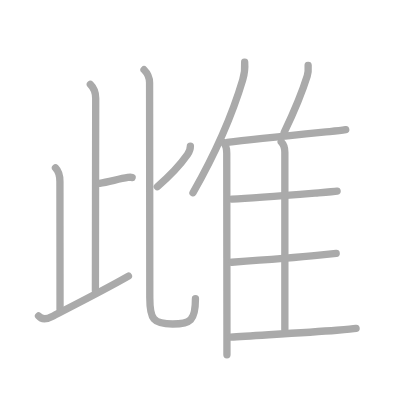
t = 0.00 s
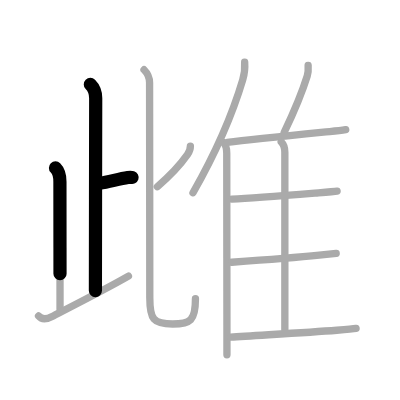
t = 2.75 s
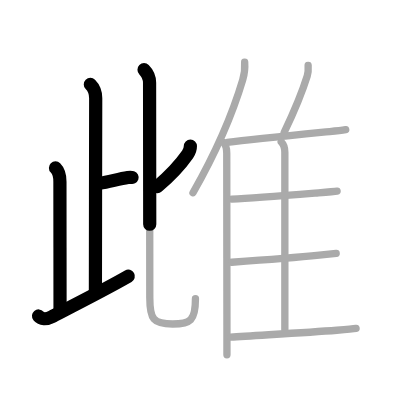
t = 5.50 s
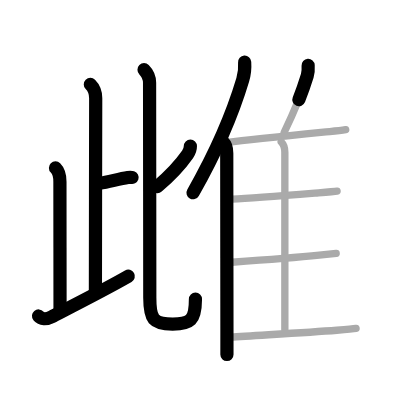
t = 8.50 s
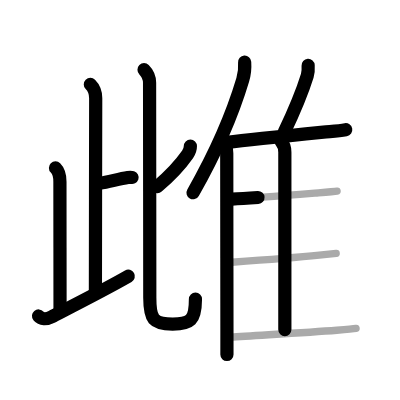
t = 11.25 s
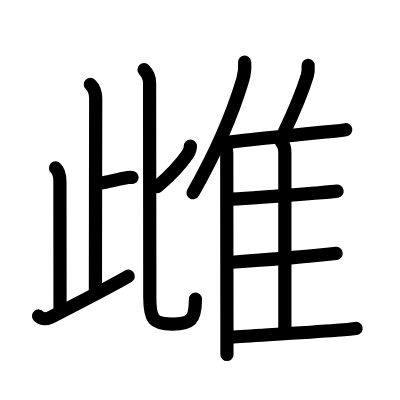
t = 14.00 s

The animated SVG that drew these frames (rendered in a browser with its animation timeline set to each time). Animation: 14 SMIL elements (animate=14); one cycle of 14.00 s.

<?xml version="1.0" standalone="no"?>
<!DOCTYPE svg PUBLIC "-//W3C//DTD SVG 1.1//EN"   "http://www.w3.org/Graphics/SVG/1.1/DTD/svg11.dtd">
<svg width="400px" height="400px"  version="1.1" xmlns="http://www.w3.org/2000/svg">
  <defs>
    <marker id="Triangle" viewBox="0 0 10 10" refX="0" refY="5" markerUnits="strokeWidth" markerWidth="3" style="stroke-opacity:0%;fill:#aaaaaa;" markerHeight="2" orient="auto">
      <path d="M 0 0 L 10 5 L 0 10 z" />
    </marker>
    
    <marker id="Arrow" viewBox="0 0 10 10" refX="5" refY="5" markerUnits="strokeWidth" markerWidth="1.8" style="stroke-opacity:0%;fill:#770000;" markerHeight="2" orient="auto">
      <path d="M 0 4 L 6 4 L 4 1 L 10 5 L 4 9 L 6 6 L 0 6 z" />
        <circle cx="5" cy="5" r="5" />
      </marker>
    
    <marker id="TriangleRed" viewBox="0 0 10 10" refX="0" refY="5" markerUnits="strokeWidth" markerWidth="3" style="stroke-opacity:0%;fill:#CC0000;" markerHeight="2" orient="auto">
      <path d="M 0 0 L 10 5 L 0 10 z" />
    </marker>
    
    <marker id="ArrowRed" viewBox="0 0 10 10" refX="5" refY="5" markerUnits="strokeWidth" markerWidth="1.8" style="stroke-opacity:0%;fill:#CC0000;" markerHeight="2" orient="auto">
      <path d="M 0 4 L 6 4 L 4 1 L 10 5 L 4 9 L 6 6 L 0 6 z" />
        <circle cx="5" cy="5" r="5" />
      </marker>
    
  </defs>
  
  <path style="fill:#ffffff; fill-opacity:100%; fill-rule:evenodd; stroke-width:0;" d="M 0 0 L 400px 0 L 400px 400px L 0 400px L 0 0" />

  <g transform="scale(3.6697247706422 3.6697247706422)">
<path style="fill:none; fill-opacity:0%; fill-rule:evenodd; stroke:#aaaaaa; stroke-opacity:100%; stroke-width: 1.5pt; stroke-linejoin:round; stroke-linecap:round;" d="M24.62 23c0.94 0.94 1.46 2.38 1.46 3.75c0 1.02-0.08 41.75-0.08 52.5"></path>
<path style="fill:none; fill-opacity:0%; fill-rule:evenodd; stroke:#aaaaaa; stroke-opacity:100%; stroke-width: 1.5pt; stroke-linejoin:round; stroke-linecap:round;" d="M27.13 49.95c2.5-0.4 5.27-1.19 7.72-1.59c0.61-0.1 0.76-0.13 1.15 0"></path>
<path style="fill:none; fill-opacity:0%; fill-rule:evenodd; stroke:#aaaaaa; stroke-opacity:100%; stroke-width: 1.5pt; stroke-linejoin:round; stroke-linecap:round;" d="M15.12 45.75c0.81 0.81 1.21 2.25 1.21 3.75c0 5.5 0.03 27.5 0.03 34.75"></path>
<path style="fill:none; fill-opacity:0%; fill-rule:evenodd; stroke:#aaaaaa; stroke-opacity:100%; stroke-width: 1.5pt; stroke-linejoin:round; stroke-linecap:round;" d="M10.5 86.1c0.75 0.9 2 1.02 3.56 0.22c6.4-3.29 14.62-7.45 20.94-11.07"></path>
<path style="fill:none; fill-opacity:0%; fill-rule:evenodd; stroke:#aaaaaa; stroke-opacity:100%; stroke-width: 1.5pt; stroke-linejoin:round; stroke-linecap:round;" d="M51.88 39.81c0 0.81-0.35 1.69-0.76 2.27c-1.69 2.41-4 5.17-8.25 8.79"></path>
<path style="fill:none; fill-opacity:0%; fill-rule:evenodd; stroke:#aaaaaa; stroke-opacity:100%; stroke-width: 1.5pt; stroke-linejoin:round; stroke-linecap:round;" d="M39.25 19c1.06 1.06 1.51 2.12 1.51 3.57c0 1.63 0.06 52.71 0.06 58.57s0.93 7.16 6.23 7.16c4.83 0 6.21-0.93 6.21-6.9"></path>
<path style="fill:none; fill-opacity:0%; fill-rule:evenodd; stroke:#aaaaaa; stroke-opacity:100%; stroke-width: 1.5pt; stroke-linejoin:round; stroke-linecap:round;" d="M66.67 16.93c0.13 1.85-0.05 3.25-0.52 4.8c-2.93 9.84-6.88 19.07-13.56 30.8"></path>
<path style="fill:none; fill-opacity:0%; fill-rule:evenodd; stroke:#aaaaaa; stroke-opacity:100%; stroke-width: 1.5pt; stroke-linejoin:round; stroke-linecap:round;" d="M60.92 38.89c0.72 0.72 0.87 1.68 0.87 2.85c0 8.76 0.04 33.86 0.05 48.76c0 2.34 0 4.43 0 6.16"></path>
<path style="fill:none; fill-opacity:0%; fill-rule:evenodd; stroke:#aaaaaa; stroke-opacity:100%; stroke-width: 1.5pt; stroke-linejoin:round; stroke-linecap:round;" d="M83.97 17.82c0.06 0.98 0.02 2.02-0.24 2.83c-1.74 5.6-3.26 9.05-6.28 15.38"></path>
<path style="fill:none; fill-opacity:0%; fill-rule:evenodd; stroke:#aaaaaa; stroke-opacity:100%; stroke-width: 1.5pt; stroke-linejoin:round; stroke-linecap:round;" d="M61.93 38.79c4.57-0.57 18.04-1.96 26.21-2.78c2.01-0.2 4.07-0.3 6.07-0.66"></path>
<path style="fill:none; fill-opacity:0%; fill-rule:evenodd; stroke:#aaaaaa; stroke-opacity:100%; stroke-width: 1.5pt; stroke-linejoin:round; stroke-linecap:round;" d="M76.63 38.66c0.67 0.67 0.99 1.59 0.99 2.84c0 8.25 0 35.34 0 48.38"></path>
<path style="fill:none; fill-opacity:0%; fill-rule:evenodd; stroke:#aaaaaa; stroke-opacity:100%; stroke-width: 1.5pt; stroke-linejoin:round; stroke-linecap:round;" d="M63.2 54.25c5.8-0.25 16.29-1.11 23.58-1.7c2.54-0.21 4.42-0.37 5.08-0.47"></path>
<path style="fill:none; fill-opacity:0%; fill-rule:evenodd; stroke:#aaaaaa; stroke-opacity:100%; stroke-width: 1.5pt; stroke-linejoin:round; stroke-linecap:round;" d="M63.16 71.46c4.74-0.33 16.56-1.17 23.84-1.92c2.28-0.23 3.97-0.41 4.61-0.48"></path>
<path style="fill:none; fill-opacity:0%; fill-rule:evenodd; stroke:#aaaaaa; stroke-opacity:100%; stroke-width: 1.5pt; stroke-linejoin:round; stroke-linecap:round;" d="M62.82 91.87c7.18-0.5 20.21-1.19 28.96-1.88c2.68-0.21 4.62-0.39 5.25-0.5"></path>

<path style="fill:none; fill-opacity:0%; fill-rule:evenodd; stroke:#000000; stroke-opacity:100%; stroke-width: 2.7pt; stroke-linejoin:round; stroke-linecap:round;" d="M24.62 23c0.94 0.94 1.46 2.38 1.46 3.75c0 1.02-0.08 41.75-0.08 52.5" pathLength="100" stroke-dashoffset="100" stroke-dasharray="100 105"><animate id="dashAnim1" attributeName="stroke-dashoffset" from="100" to="0" dur="1s" calcMode="linear" fill="freeze"/></path>
<path style="fill:none; fill-opacity:0%; fill-rule:evenodd; stroke:#000000; stroke-opacity:100%; stroke-width: 2.7pt; stroke-linejoin:round; stroke-linecap:round;" d="M27.13 49.95c2.5-0.4 5.27-1.19 7.72-1.59c0.61-0.1 0.76-0.13 1.15 0" pathLength="100" stroke-dashoffset="100" stroke-dasharray="100 105"><animate id="dashAnim2" attributeName="stroke-dashoffset" from="100" to="0" dur="1s" calcMode="linear" begin="dashAnim1.end" fill="freeze"/></path>
<path style="fill:none; fill-opacity:0%; fill-rule:evenodd; stroke:#000000; stroke-opacity:100%; stroke-width: 2.7pt; stroke-linejoin:round; stroke-linecap:round;" d="M15.12 45.75c0.81 0.81 1.21 2.25 1.21 3.75c0 5.5 0.03 27.5 0.03 34.75" pathLength="100" stroke-dashoffset="100" stroke-dasharray="100 105"><animate id="dashAnim3" attributeName="stroke-dashoffset" from="100" to="0" dur="1s" calcMode="linear" begin="dashAnim2.end" fill="freeze"/></path>
<path style="fill:none; fill-opacity:0%; fill-rule:evenodd; stroke:#000000; stroke-opacity:100%; stroke-width: 2.7pt; stroke-linejoin:round; stroke-linecap:round;" d="M10.5 86.1c0.75 0.9 2 1.02 3.56 0.22c6.4-3.29 14.62-7.45 20.94-11.07" pathLength="100" stroke-dashoffset="100" stroke-dasharray="100 105"><animate id="dashAnim4" attributeName="stroke-dashoffset" from="100" to="0" dur="1s" calcMode="linear" begin="dashAnim3.end" fill="freeze"/></path>
<path style="fill:none; fill-opacity:0%; fill-rule:evenodd; stroke:#000000; stroke-opacity:100%; stroke-width: 2.7pt; stroke-linejoin:round; stroke-linecap:round;" d="M51.88 39.81c0 0.81-0.35 1.69-0.76 2.27c-1.69 2.41-4 5.17-8.25 8.79" pathLength="100" stroke-dashoffset="100" stroke-dasharray="100 105"><animate id="dashAnim5" attributeName="stroke-dashoffset" from="100" to="0" dur="1s" calcMode="linear" begin="dashAnim4.end" fill="freeze"/></path>
<path style="fill:none; fill-opacity:0%; fill-rule:evenodd; stroke:#000000; stroke-opacity:100%; stroke-width: 2.7pt; stroke-linejoin:round; stroke-linecap:round;" d="M39.25 19c1.06 1.06 1.51 2.12 1.51 3.57c0 1.63 0.06 52.71 0.06 58.57s0.93 7.16 6.23 7.16c4.83 0 6.21-0.93 6.21-6.9" pathLength="100" stroke-dashoffset="100" stroke-dasharray="100 105"><animate id="dashAnim6" attributeName="stroke-dashoffset" from="100" to="0" dur="1s" calcMode="linear" begin="dashAnim5.end" fill="freeze"/></path>
<path style="fill:none; fill-opacity:0%; fill-rule:evenodd; stroke:#000000; stroke-opacity:100%; stroke-width: 2.7pt; stroke-linejoin:round; stroke-linecap:round;" d="M66.67 16.93c0.13 1.85-0.05 3.25-0.52 4.8c-2.93 9.84-6.88 19.07-13.56 30.8" pathLength="100" stroke-dashoffset="100" stroke-dasharray="100 105"><animate id="dashAnim7" attributeName="stroke-dashoffset" from="100" to="0" dur="1s" calcMode="linear" begin="dashAnim6.end" fill="freeze"/></path>
<path style="fill:none; fill-opacity:0%; fill-rule:evenodd; stroke:#000000; stroke-opacity:100%; stroke-width: 2.7pt; stroke-linejoin:round; stroke-linecap:round;" d="M60.92 38.89c0.72 0.72 0.87 1.68 0.87 2.85c0 8.76 0.04 33.86 0.05 48.76c0 2.34 0 4.43 0 6.16" pathLength="100" stroke-dashoffset="100" stroke-dasharray="100 105"><animate id="dashAnim8" attributeName="stroke-dashoffset" from="100" to="0" dur="1s" calcMode="linear" begin="dashAnim7.end" fill="freeze"/></path>
<path style="fill:none; fill-opacity:0%; fill-rule:evenodd; stroke:#000000; stroke-opacity:100%; stroke-width: 2.7pt; stroke-linejoin:round; stroke-linecap:round;" d="M83.97 17.82c0.06 0.98 0.02 2.02-0.24 2.83c-1.74 5.6-3.26 9.05-6.28 15.38" pathLength="100" stroke-dashoffset="100" stroke-dasharray="100 105"><animate id="dashAnim9" attributeName="stroke-dashoffset" from="100" to="0" dur="1s" calcMode="linear" begin="dashAnim8.end" fill="freeze"/></path>
<path style="fill:none; fill-opacity:0%; fill-rule:evenodd; stroke:#000000; stroke-opacity:100%; stroke-width: 2.7pt; stroke-linejoin:round; stroke-linecap:round;" d="M61.93 38.79c4.57-0.57 18.04-1.96 26.21-2.78c2.01-0.2 4.07-0.3 6.07-0.66" pathLength="100" stroke-dashoffset="100" stroke-dasharray="100 105"><animate id="dashAnim10" attributeName="stroke-dashoffset" from="100" to="0" dur="1s" calcMode="linear" begin="dashAnim9.end" fill="freeze"/></path>
<path style="fill:none; fill-opacity:0%; fill-rule:evenodd; stroke:#000000; stroke-opacity:100%; stroke-width: 2.7pt; stroke-linejoin:round; stroke-linecap:round;" d="M76.63 38.66c0.67 0.67 0.99 1.59 0.99 2.84c0 8.25 0 35.34 0 48.38" pathLength="100" stroke-dashoffset="100" stroke-dasharray="100 105"><animate id="dashAnim11" attributeName="stroke-dashoffset" from="100" to="0" dur="1s" calcMode="linear" begin="dashAnim10.end" fill="freeze"/></path>
<path style="fill:none; fill-opacity:0%; fill-rule:evenodd; stroke:#000000; stroke-opacity:100%; stroke-width: 2.7pt; stroke-linejoin:round; stroke-linecap:round;" d="M63.2 54.25c5.8-0.25 16.29-1.11 23.58-1.7c2.54-0.21 4.42-0.37 5.08-0.47" pathLength="100" stroke-dashoffset="100" stroke-dasharray="100 105"><animate id="dashAnim12" attributeName="stroke-dashoffset" from="100" to="0" dur="1s" calcMode="linear" begin="dashAnim11.end" fill="freeze"/></path>
<path style="fill:none; fill-opacity:0%; fill-rule:evenodd; stroke:#000000; stroke-opacity:100%; stroke-width: 2.7pt; stroke-linejoin:round; stroke-linecap:round;" d="M63.16 71.46c4.74-0.33 16.56-1.17 23.84-1.92c2.28-0.23 3.97-0.41 4.61-0.48" pathLength="100" stroke-dashoffset="100" stroke-dasharray="100 105"><animate id="dashAnim13" attributeName="stroke-dashoffset" from="100" to="0" dur="1s" calcMode="linear" begin="dashAnim12.end" fill="freeze"/></path>
<path style="fill:none; fill-opacity:0%; fill-rule:evenodd; stroke:#000000; stroke-opacity:100%; stroke-width: 2.7pt; stroke-linejoin:round; stroke-linecap:round;" d="M62.82 91.87c7.18-0.5 20.21-1.19 28.96-1.88c2.68-0.21 4.62-0.39 5.25-0.5" pathLength="100" stroke-dashoffset="100" stroke-dasharray="100 105"><animate id="dashAnim14" attributeName="stroke-dashoffset" from="100" to="0" dur="1s" calcMode="linear" begin="dashAnim13.end" fill="freeze"/></path>

</g>

</svg>  
          
